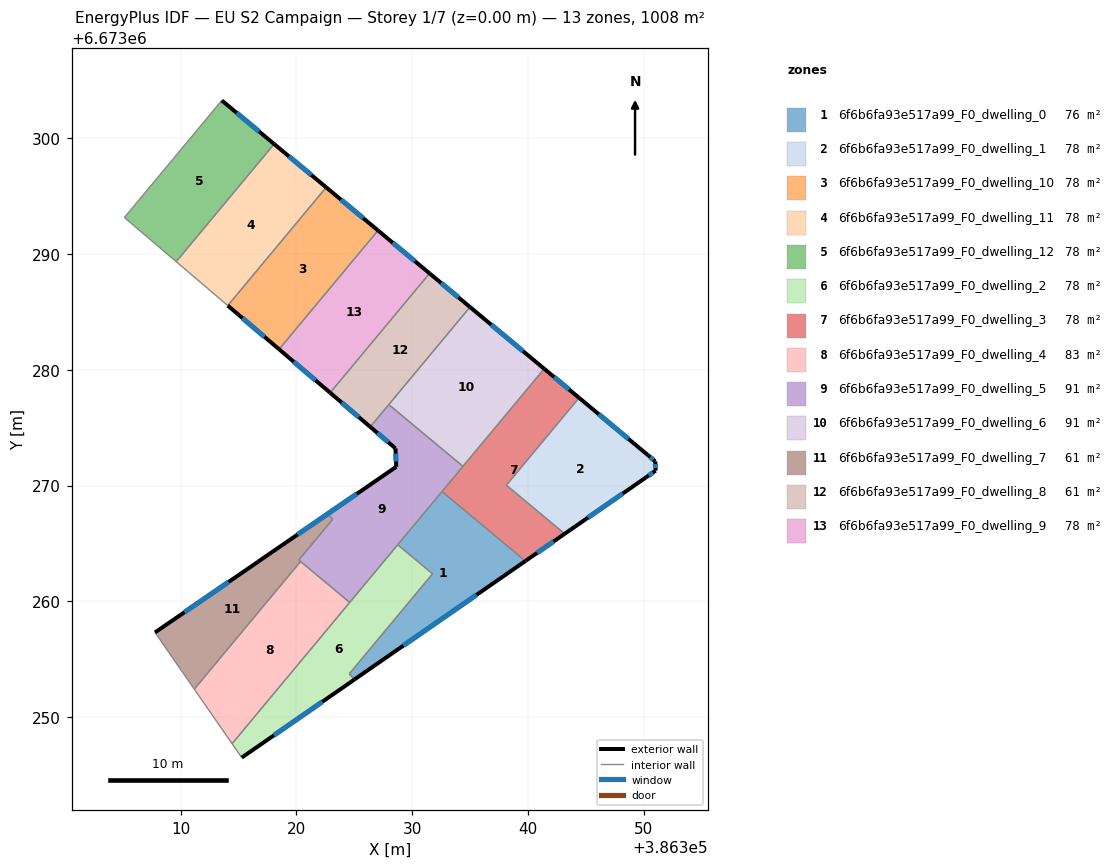
=== STOREY PLAN SPEC (per zone: floor XY polygon, exterior-wall plan segments, windows/doors) ===
zone 1: 6f6b6fa93e517a99_F0_dwelling_0  (76.3 m²)
  floor: (386339.78, 6673263.49) (386325.02, 6673253.25) (386324.57, 6673253.74) (386331.77, 6673262.38) (386328.75, 6673264.89) (386332.58, 6673269.49)
  exterior wall: (386325.02, 6673253.25) – (386339.78, 6673263.49)  [18.0 m]
    window: (386329.23, 6673256.18) – (386335.56, 6673260.56)  [9.9 m²]
  interior walls: 5
zone 2: 6f6b6fa93e517a99_F0_dwelling_1  (77.5 m²)
  floor: (386350.38, 6673272.61) (386351.00, 6673272.08) (386351.03, 6673271.29) (386350.19, 6673270.71) (386343.17, 6673265.84) (386338.14, 6673270.03) (386344.42, 6673277.58)
  exterior wall: (386343.17, 6673265.84) – (386350.19, 6673270.71)  [8.5 m]
    window: (386345.18, 6673267.23) – (386348.19, 6673269.31)  [4.7 m²]
  exterior wall: (386350.38, 6673272.61) – (386344.42, 6673277.58)  [7.8 m]
    window: (386348.68, 6673274.03) – (386346.12, 6673276.16)  [4.3 m²]
  exterior wall: (386351.00, 6673272.08) – (386350.38, 6673272.61)  [0.8 m]
    window: (386350.82, 6673272.24) – (386350.56, 6673272.46)  [0.4 m²]
  exterior wall: (386351.03, 6673271.29) – (386351.00, 6673272.08)  [0.8 m]
    window: (386351.02, 6673271.52) – (386351.01, 6673271.86)  [0.4 m²]
  exterior wall: (386350.19, 6673270.71) – (386351.03, 6673271.29)  [1.0 m]
    window: (386350.43, 6673270.87) – (386350.79, 6673271.12)  [0.6 m²]
  interior walls: 2
zone 3: 6f6b6fa93e517a99_F0_dwelling_10  (77.5 m²)
  floor: (386327.05, 6673292.03) (386318.51, 6673281.77) (386314.08, 6673285.55) (386322.58, 6673295.76)
  exterior wall: (386314.08, 6673285.55) – (386318.51, 6673281.77)  [5.8 m]
    window: (386315.34, 6673284.47) – (386317.24, 6673282.85)  [3.2 m²]
  exterior wall: (386327.05, 6673292.03) – (386322.58, 6673295.76)  [5.8 m]
    window: (386325.77, 6673293.10) – (386323.85, 6673294.69)  [3.2 m²]
  interior walls: 2
zone 4: 6f6b6fa93e517a99_F0_dwelling_11  (77.5 m²)
  floor: (386322.58, 6673295.76) (386314.08, 6673285.55) (386309.62, 6673289.34) (386318.08, 6673299.50)
  exterior wall: (386322.58, 6673295.76) – (386318.08, 6673299.50)  [5.9 m]
    window: (386321.29, 6673296.83) – (386319.36, 6673298.43)  [3.2 m²]
  interior walls: 3
zone 5: 6f6b6fa93e517a99_F0_dwelling_12  (77.5 m²)
  floor: (386318.08, 6673299.50) (386309.62, 6673289.34) (386305.15, 6673293.15) (386313.56, 6673303.26)
  exterior wall: (386318.08, 6673299.50) – (386313.56, 6673303.26)  [5.9 m]
    window: (386316.79, 6673300.57) – (386314.85, 6673302.18)  [3.2 m²]
  interior walls: 3
zone 6: 6f6b6fa93e517a99_F0_dwelling_2  (78.3 m²)
  floor: (386331.77, 6673262.38) (386324.57, 6673253.74) (386325.02, 6673253.25) (386315.28, 6673246.51) (386314.45, 6673247.71) (386328.75, 6673264.89)
  exterior wall: (386315.28, 6673246.51) – (386325.02, 6673253.25)  [11.8 m]
    window: (386318.06, 6673248.43) – (386322.24, 6673251.33)  [6.5 m²]
  interior walls: 6
zone 7: 6f6b6fa93e517a99_F0_dwelling_3  (78.0 m²)
  floor: (386344.42, 6673277.58) (386338.14, 6673270.03) (386343.17, 6673265.84) (386339.82, 6673263.52) (386339.78, 6673263.49) (386332.58, 6673269.49) (386332.61, 6673269.52) (386341.40, 6673280.09)
  exterior wall: (386344.42, 6673277.58) – (386341.40, 6673280.09)  [3.9 m]
    window: (386343.55, 6673278.30) – (386342.26, 6673279.37)  [2.2 m²]
  exterior wall: (386339.82, 6673263.52) – (386343.17, 6673265.84)  [4.1 m]
    window: (386340.78, 6673264.18) – (386342.22, 6673265.18)  [2.2 m²]
  exterior wall: (386339.78, 6673263.49) – (386339.82, 6673263.52)  [0.1 m]
  interior walls: 6
zone 8: 6f6b6fa93e517a99_F0_dwelling_4  (83.5 m²)
  floor: (386324.61, 6673259.91) (386314.45, 6673247.71) (386311.18, 6673252.42) (386320.36, 6673263.44)
  interior walls: 4
zone 9: 6f6b6fa93e517a99_F0_dwelling_5  (90.8 m²)
  floor: (386334.39, 6673271.66) (386324.61, 6673259.91) (386320.21, 6673263.57) (386323.13, 6673267.09) (386322.71, 6673267.55) (386316.69, 6673263.43) (386328.62, 6673271.62) (386328.56, 6673273.21) (386326.38, 6673275.07) (386327.98, 6673276.99)
  exterior wall: (386328.56, 6673273.21) – (386328.62, 6673271.62)  [1.6 m]
    window: (386328.58, 6673272.76) – (386328.61, 6673272.08)  [0.9 m²]
  exterior wall: (386326.38, 6673275.07) – (386328.56, 6673273.21)  [2.9 m]
    window: (386327.00, 6673274.54) – (386327.94, 6673273.74)  [1.6 m²]
  exterior wall: (386328.62, 6673271.62) – (386316.69, 6673263.43)  [14.5 m]
    window: (386325.22, 6673269.28) – (386320.10, 6673265.77)  [8.0 m²]
  interior walls: 11
zone 10: 6f6b6fa93e517a99_F0_dwelling_6  (91.4 m²)
  floor: (386341.40, 6673280.09) (386334.39, 6673271.66) (386327.98, 6673276.99) (386335.00, 6673285.42)
  exterior wall: (386341.40, 6673280.09) – (386335.00, 6673285.42)  [8.3 m]
    window: (386339.57, 6673281.61) – (386336.83, 6673283.90)  [4.6 m²]
  interior walls: 3
zone 11: 6f6b6fa93e517a99_F0_dwelling_7  (60.8 m²)
  floor: (386322.71, 6673267.55) (386323.13, 6673267.09) (386320.21, 6673263.57) (386320.36, 6673263.44) (386311.18, 6673252.42) (386307.79, 6673257.32)
  exterior wall: (386316.69, 6673263.43) – (386307.79, 6673257.32)  [10.8 m]
    window: (386314.15, 6673261.68) – (386310.33, 6673259.06)  [5.9 m²]
  interior walls: 6
zone 12: 6f6b6fa93e517a99_F0_dwelling_8  (61.1 m²)
  floor: (386335.00, 6673285.42) (386326.38, 6673275.07) (386322.92, 6673278.02) (386331.50, 6673288.33)
  exterior wall: (386322.92, 6673278.02) – (386326.38, 6673275.07)  [4.5 m]
    window: (386323.91, 6673277.17) – (386325.39, 6673275.91)  [2.5 m²]
  exterior wall: (386335.00, 6673285.42) – (386331.50, 6673288.33)  [4.5 m]
    window: (386334.00, 6673286.25) – (386332.50, 6673287.50)  [2.5 m²]
  interior walls: 3
zone 13: 6f6b6fa93e517a99_F0_dwelling_9  (77.5 m²)
  floor: (386331.50, 6673288.33) (386322.92, 6673278.02) (386318.51, 6673281.77) (386327.05, 6673292.03)
  exterior wall: (386318.51, 6673281.77) – (386322.92, 6673278.02)  [5.8 m]
    window: (386319.77, 6673280.70) – (386321.66, 6673279.09)  [3.2 m²]
  exterior wall: (386331.50, 6673288.33) – (386327.05, 6673292.03)  [5.8 m]
    window: (386330.23, 6673289.39) – (386328.32, 6673290.97)  [3.2 m²]
  interior walls: 2

=== DERIVED (storey summary) ===
Building: EU S2 Campaign
Storey: 1 of 7  (floor level z = 0.00 m)
Storey gross floor area: 1007.7 m²
Zones on this storey: 13
  - 6f6b6fa93e517a99_F0_dwelling_0: floor 76.3 m²; exterior wall 18.0 m (53.9 m²); 1 window(s) 9.9 m²; WWR 18.4%
  - 6f6b6fa93e517a99_F0_dwelling_1: floor 77.5 m²; exterior wall 18.9 m (56.8 m²); 5 window(s) 10.4 m²; WWR 18.4%
  - 6f6b6fa93e517a99_F0_dwelling_10: floor 77.5 m²; exterior wall 11.6 m (34.9 m²); 2 window(s) 6.4 m²; WWR 18.4%
  - 6f6b6fa93e517a99_F0_dwelling_11: floor 77.5 m²; exterior wall 5.9 m (17.6 m²); 1 window(s) 3.2 m²; WWR 18.4%
  - 6f6b6fa93e517a99_F0_dwelling_12: floor 77.5 m²; exterior wall 5.9 m (17.6 m²); 1 window(s) 3.2 m²; WWR 18.4%
  - 6f6b6fa93e517a99_F0_dwelling_2: floor 78.3 m²; exterior wall 11.8 m (35.5 m²); 1 window(s) 6.5 m²; WWR 18.4%
  - 6f6b6fa93e517a99_F0_dwelling_3: floor 78.0 m²; exterior wall 8.1 m (24.2 m²); 2 window(s) 4.4 m²; WWR 18.2%
  - 6f6b6fa93e517a99_F0_dwelling_4: floor 83.5 m²
  - 6f6b6fa93e517a99_F0_dwelling_5: floor 90.8 m²; exterior wall 18.9 m (56.8 m²); 3 window(s) 10.4 m²; WWR 18.4%
  - 6f6b6fa93e517a99_F0_dwelling_6: floor 91.4 m²; exterior wall 8.3 m (25.0 m²); 1 window(s) 4.6 m²; WWR 18.4%
  - 6f6b6fa93e517a99_F0_dwelling_7: floor 60.8 m²; exterior wall 10.8 m (32.4 m²); 1 window(s) 5.9 m²; WWR 18.4%
  - 6f6b6fa93e517a99_F0_dwelling_8: floor 61.1 m²; exterior wall 9.1 m (27.3 m²); 2 window(s) 5.0 m²; WWR 18.4%
  - 6f6b6fa93e517a99_F0_dwelling_9: floor 77.5 m²; exterior wall 11.6 m (34.8 m²); 2 window(s) 6.4 m²; WWR 18.4%
Zone adjacency (shared interzone walls):
  - 6f6b6fa93e517a99_F0_dwelling_0 ↔ 6f6b6fa93e517a99_F0_dwelling_2
  - 6f6b6fa93e517a99_F0_dwelling_0 ↔ 6f6b6fa93e517a99_F0_dwelling_3
  - 6f6b6fa93e517a99_F0_dwelling_0 ↔ 6f6b6fa93e517a99_F0_dwelling_5
  - 6f6b6fa93e517a99_F0_dwelling_1 ↔ 6f6b6fa93e517a99_F0_dwelling_3
  - 6f6b6fa93e517a99_F0_dwelling_10 ↔ 6f6b6fa93e517a99_F0_dwelling_11
  - 6f6b6fa93e517a99_F0_dwelling_10 ↔ 6f6b6fa93e517a99_F0_dwelling_9
  - 6f6b6fa93e517a99_F0_dwelling_11 ↔ 6f6b6fa93e517a99_F0_dwelling_12
  - 6f6b6fa93e517a99_F0_dwelling_2 ↔ 6f6b6fa93e517a99_F0_dwelling_4
  - 6f6b6fa93e517a99_F0_dwelling_2 ↔ 6f6b6fa93e517a99_F0_dwelling_5
  - 6f6b6fa93e517a99_F0_dwelling_3 ↔ 6f6b6fa93e517a99_F0_dwelling_5
  - 6f6b6fa93e517a99_F0_dwelling_3 ↔ 6f6b6fa93e517a99_F0_dwelling_6
  - 6f6b6fa93e517a99_F0_dwelling_4 ↔ 6f6b6fa93e517a99_F0_dwelling_5
  - 6f6b6fa93e517a99_F0_dwelling_4 ↔ 6f6b6fa93e517a99_F0_dwelling_7
  - 6f6b6fa93e517a99_F0_dwelling_5 ↔ 6f6b6fa93e517a99_F0_dwelling_6
  - 6f6b6fa93e517a99_F0_dwelling_5 ↔ 6f6b6fa93e517a99_F0_dwelling_7
  - 6f6b6fa93e517a99_F0_dwelling_5 ↔ 6f6b6fa93e517a99_F0_dwelling_8
  - 6f6b6fa93e517a99_F0_dwelling_6 ↔ 6f6b6fa93e517a99_F0_dwelling_8
  - 6f6b6fa93e517a99_F0_dwelling_8 ↔ 6f6b6fa93e517a99_F0_dwelling_9